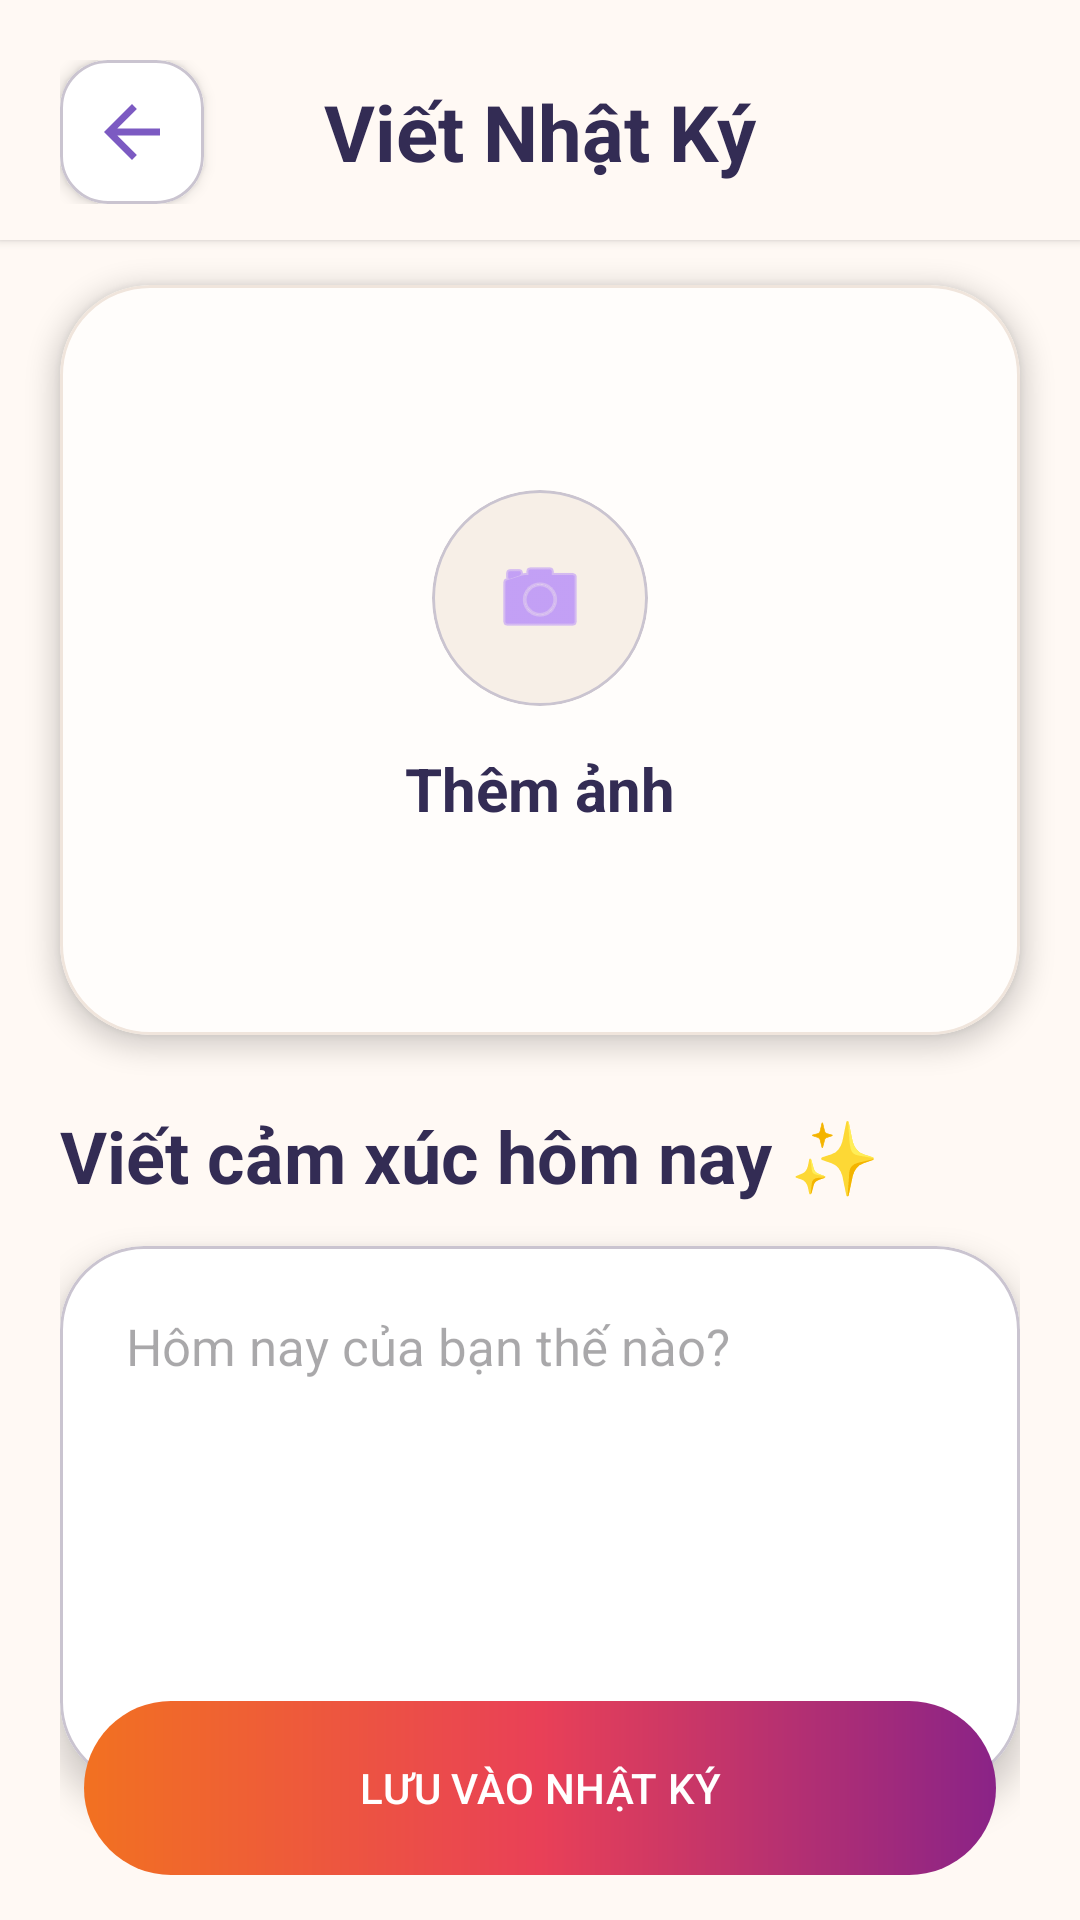

Android layout source for this screen:
<!-- AndroidManifest.xml: application theme Base.Theme.DayStory -->
<!-- res/layout/addstory_activity.xml -->
<?xml version="1.0" encoding="utf-8"?>
<androidx.constraintlayout.widget.ConstraintLayout
    xmlns:android="http://schemas.android.com/apk/res/android"
    xmlns:app="http://schemas.android.com/apk/res-auto"
    android:layout_width="match_parent"
    android:layout_height="match_parent"
    android:background="#FFF9F4"
    android:fitsSystemWindows="true">

    <LinearLayout
        android:id="@+id/layoutHeader"
        android:layout_width="match_parent"
        android:layout_height="wrap_content"
        android:gravity="center_vertical"
        android:orientation="horizontal"
        android:paddingStart="20dp"
        android:paddingTop="20dp"
        android:paddingEnd="20dp"
        android:paddingBottom="12dp"
        android:background="#FFF9F4"
        android:elevation="2dp"
        app:layout_constraintTop_toTopOf="parent">

        <com.google.android.material.card.MaterialCardView
            android:layout_width="48dp"
            android:layout_height="48dp"
            app:cardBackgroundColor="#FFFFFF"
            app:cardCornerRadius="16dp"
            app:cardElevation="3dp">
            <ImageView
                android:id="@+id/btnBack"
                android:layout_width="match_parent"
                android:layout_height="match_parent"
                android:padding="10dp"
                android:src="?attr/homeAsUpIndicator"
                app:tint="#7C5AC2" />
        </com.google.android.material.card.MaterialCardView>

        <TextView
            android:layout_width="0dp"
            android:layout_height="wrap_content"
            android:layout_weight="1"
            android:gravity="center"
            android:text="Viết Nhật Ký"
            android:textColor="#332C54"
            android:textSize="26sp"
            android:textStyle="bold" />

        <View
            android:layout_width="48dp"
            android:layout_height="48dp" />
    </LinearLayout>

    <ScrollView
        android:id="@+id/scrollContent"
        android:layout_width="match_parent"
        android:layout_height="0dp"
        android:fillViewport="true"
        android:clipToPadding="false"
        android:overScrollMode="never"
        android:paddingBottom="100dp"
        app:layout_constraintTop_toBottomOf="@id/layoutHeader"
        app:layout_constraintBottom_toBottomOf="parent">

        <LinearLayout
            android:layout_width="match_parent"
            android:layout_height="wrap_content"
            android:orientation="vertical">

            <com.google.android.material.card.MaterialCardView
                android:id="@+id/cardImage"
                android:layout_width="match_parent"
                android:layout_height="250dp"
                android:layout_marginHorizontal="20dp"
                android:layout_marginTop="15dp"
                app:cardCornerRadius="30dp"
                app:cardElevation="5dp"
                app:strokeWidth="1dp"
                app:strokeColor="#F0E5DC"
                app:cardBackgroundColor="#FFFDFB">

                <FrameLayout
                    android:layout_width="match_parent"
                    android:layout_height="match_parent">
                    <ImageView
                        android:id="@+id/imgSelected"
                        android:layout_width="match_parent"
                        android:layout_height="match_parent"
                        android:scaleType="centerCrop"
                        android:visibility="gone" />
                    <LinearLayout
                        android:id="@+id/layoutUploadInfo"
                        android:layout_width="wrap_content"
                        android:layout_height="wrap_content"
                        android:layout_gravity="center"
                        android:gravity="center"
                        android:orientation="vertical">
                        <com.google.android.material.card.MaterialCardView
                            android:layout_width="72dp"
                            android:layout_height="72dp"
                            app:cardCornerRadius="36dp"
                            app:cardBackgroundColor="#F7EFE7"
                            app:cardElevation="0dp">
                            <ImageView
                                android:layout_width="match_parent"
                                android:layout_height="match_parent"
                                android:padding="20dp"
                                android:src="@android:drawable/ic_menu_camera"
                                app:tint="#A06BFF" />
                        </com.google.android.material.card.MaterialCardView>
                        <TextView
                            android:layout_width="wrap_content"
                            android:layout_height="wrap_content"
                            android:layout_marginTop="14dp"
                            android:text="Thêm ảnh"
                            android:textColor="#332C54"
                            android:textSize="20sp"
                            android:textStyle="bold" />
                    </LinearLayout>
                </FrameLayout>
            </com.google.android.material.card.MaterialCardView>

            <LinearLayout
                android:layout_width="match_parent"
                android:layout_height="wrap_content"
                android:orientation="vertical"
                android:paddingHorizontal="20dp">

                <TextView
                    android:layout_width="wrap_content"
                    android:layout_height="wrap_content"
                    android:layout_marginTop="24dp"
                    android:text="Viết cảm xúc hôm nay ✨"
                    android:textColor="#332C54"
                    android:textSize="24sp"
                    android:textStyle="bold" />

                <com.google.android.material.card.MaterialCardView
                    android:layout_width="match_parent"
                    android:layout_height="wrap_content"
                    android:layout_marginTop="14dp"
                    android:layout_marginBottom="20dp"
                    app:cardCornerRadius="28dp"
                    app:cardElevation="6dp"
                    app:cardBackgroundColor="#FFFFFF">
                    <EditText
                        android:id="@+id/edtContent"
                        android:layout_width="match_parent"
                        android:layout_height="wrap_content"
                        android:minHeight="180dp"
                        android:background="@android:color/transparent"
                        android:gravity="top|start"
                        android:hint="Hôm nay của bạn thế nào?"
                        android:padding="22dp"
                        android:textColor="#332C54"
                        android:textSize="17sp" />
                </com.google.android.material.card.MaterialCardView>
            </LinearLayout>

        </LinearLayout>
    </ScrollView>

    <com.google.android.material.button.MaterialButton
        android:id="@+id/btnSave"
        android:layout_width="0dp"
        android:layout_height="58dp"
        android:layout_marginStart="28dp"
        android:layout_marginEnd="28dp"
        android:layout_marginBottom="15dp"
        app:backgroundTint="@null"

        android:background="@drawable/background_gradient"
        android:text="LƯU VÀO NHẬT KÝ"
        app:cornerRadius="34dp"
        app:layout_constraintBottom_toBottomOf="parent"
        app:layout_constraintEnd_toEndOf="parent"
        app:layout_constraintStart_toStartOf="parent" />

</androidx.constraintlayout.widget.ConstraintLayout>
<!-- resources referenced by this layout -->
<resources>
  <!-- drawable background_gradient (drawable) -->
  <?xml version="1.0" encoding="utf-8"?>
  <shape xmlns:android="http://schemas.android.com/apk/res/android">
  
      
      <corners android:radius="35dp"/>
  
      
      <gradient
          android:angle="0"
          android:startColor="#F27121"
          android:centerColor="#E94057"
          android:endColor="#8A2387"/>
  
  </shape>
  <style name="Base.Theme.DayStory" parent="Theme.Material3.DayNight.NoActionBar">
          <item name="colorPrimary">@color/primary</item>
          <item name="colorPrimaryDark">@color/primary_dark</item>
          <item name="colorAccent">@color/primary</item>
  
          <item name="android:statusBarColor">@color/mint_light</item>
          <item name="android:windowLightStatusBar">true</item>
      </style>
  <color name="primary">#009688</color>
  <color name="primary_dark">#00796B</color>
  <color name="mint_light">#E0F2F1</color>
</resources>
